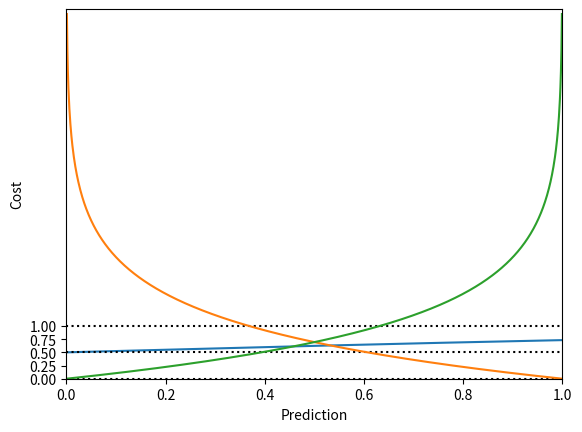

Write the Python code that produced this figure.
import numpy as np
import warnings
warnings.simplefilter("ignore")

def sigmoid(input):
    return 1.0 / (1 + np.exp(-input))


%matplotlib inline
import matplotlib.pyplot as plt
z = np.linspace(-8, 8, 1000)
y = sigmoid(z)
plt.plot(z, y)
plt.axhline(y=0, ls='dotted', color='k')
plt.axhline(y=0.5, ls='dotted', color='k')
plt.axhline(y=1, ls='dotted', color='k')
plt.yticks([0.0, 0.25, 0.5, 0.75, 1.0])
plt.xlabel('z')
plt.ylabel('y(z)')
plt.show()


# plot sample cost vs y_hat (prediction), for y (truth) = 1
y_hat = np.linspace(0, 1, 1000)
cost = -np.log(y_hat)
plt.plot(y_hat, cost)
plt.xlabel('Prediction')
plt.ylabel('Cost')
plt.xlim(0, 1)
plt.ylim(0, 7)
plt.show()

# plot sample cost vs y_hat (prediction), for y (truth) = 0
y_hat = np.linspace(0, 1, 1000)
cost = -np.log(1 - y_hat)
plt.plot(y_hat, cost)
plt.xlabel('Prediction')
plt.ylabel('Cost')
plt.xlim(0, 1)
plt.ylim(0, 7)
plt.show()

